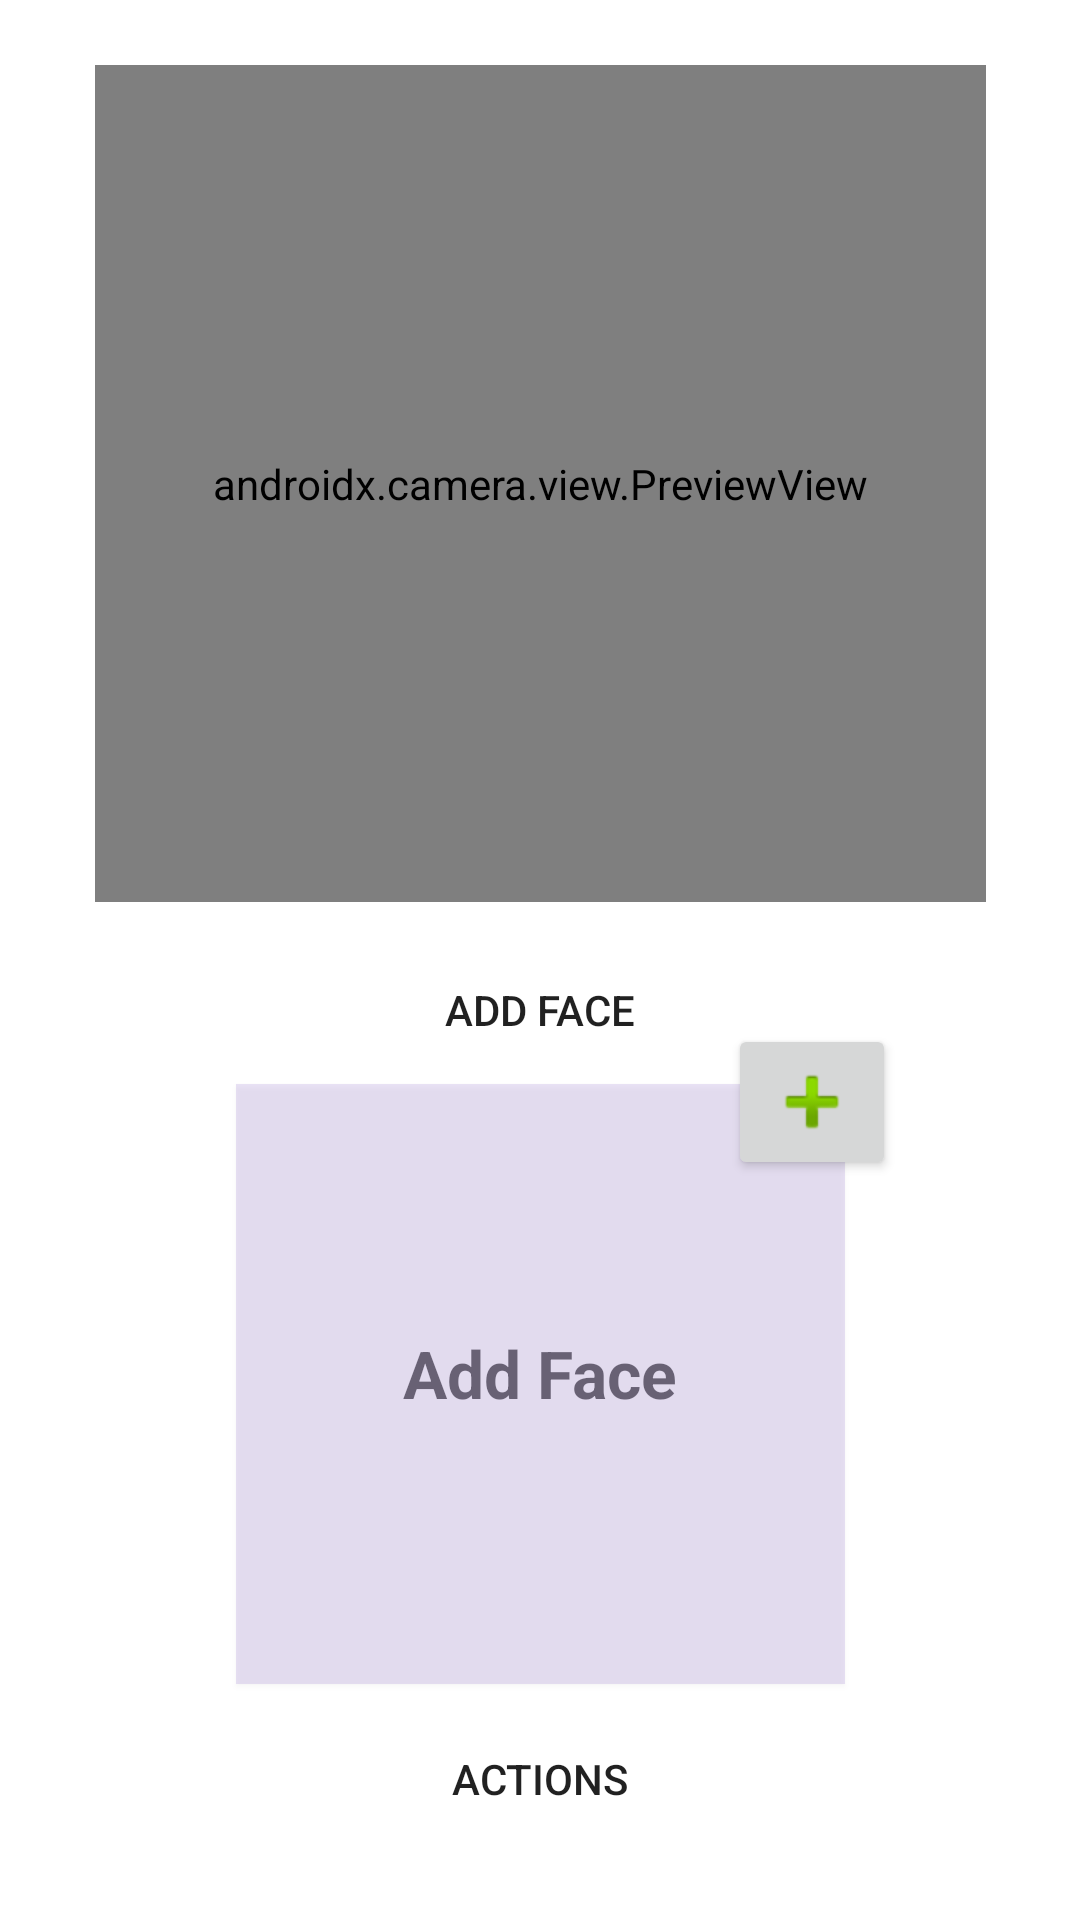

The Android layout XML behind this screen, and the referenced resources:
<!-- AndroidManifest.xml: application theme Theme.FaceRecognition.NoActionBar -->
<!-- res/layout/activity_main.xml -->
<?xml version="1.0" encoding="utf-8"?>
<androidx.constraintlayout.widget.ConstraintLayout xmlns:android="http://schemas.android.com/apk/res/android"
    xmlns:app="http://schemas.android.com/apk/res-auto"
    xmlns:tools="http://schemas.android.com/tools"
    android:id="@+id/coordinatorLayout"
    android:layout_width="match_parent"
    android:layout_height="match_parent"
    tools:context=".MainActivity">

    <Button
        android:id="@+id/button2"
        android:layout_width="wrap_content"
        android:layout_height="wrap_content"
        android:background="@drawable/round_bg"
        android:text="ACTIONS"
        app:layout_constraintBottom_toBottomOf="parent"
        app:layout_constraintEnd_toEndOf="parent"
        app:layout_constraintStart_toStartOf="parent"
        app:layout_constraintTop_toBottomOf="@+id/imageView"
        app:layout_constraintVertical_bias="0.25" />

    <FrameLayout
        android:id="@+id/container"
        android:layout_width="297dp"
        android:layout_height="279dp"
        app:layout_constraintBottom_toBottomOf="parent"
        app:layout_constraintEnd_toEndOf="parent"
        app:layout_constraintStart_toStartOf="parent"
        app:layout_constraintTop_toTopOf="parent"
        app:layout_constraintVertical_bias="0.060000002">

        <Button
            android:id="@+id/button5"
            android:layout_width="68dp"
            android:layout_height="65dp"
            android:layout_marginStart="229dp"
            android:layout_marginEnd="229dp"
            android:layout_marginRight="229dp"
            android:background="@drawable/cam"
            android:backgroundTint="@color/teal_200"
            android:elevation="1dp"
            app:layout_constraintEnd_toEndOf="parent"
            app:layout_constraintStart_toStartOf="parent"
            tools:layout_conversion_absoluteHeight="63dp"
            tools:layout_conversion_absoluteWidth="62dp" />

        <androidx.camera.view.PreviewView
            android:id="@+id/previewView"
            android:layout_width="match_parent"
            android:layout_height="match_parent">

        </androidx.camera.view.PreviewView>
    </FrameLayout>

    <ImageButton
        android:id="@+id/imageButton"
        android:layout_width="wrap_content"
        android:layout_height="wrap_content"
        android:layout_marginStart="164dp"
        android:layout_marginBottom="168dp"
        android:elevation="2dp"
        app:layout_constraintBottom_toBottomOf="@+id/imageView"
        app:layout_constraintStart_toStartOf="@+id/imageView"
        app:srcCompat="@android:drawable/ic_input_add" />

    <androidx.appcompat.widget.AppCompatImageView
        android:id="@+id/imageView"
        android:layout_width="203dp"
        android:layout_height="200dp"
        android:background="#2C7E57C2"
        android:elevation="1dp"
        app:layout_constraintBottom_toBottomOf="parent"
        app:layout_constraintEnd_toEndOf="parent"
        app:layout_constraintStart_toStartOf="parent"
        app:layout_constraintTop_toBottomOf="@+id/container"
        app:layout_constraintVertical_bias="0.435"
        tools:srcCompat="@android:drawable/screen_background_light_transparent" />

    <LinearLayout
        android:layout_width="wrap_content"
        android:layout_height="wrap_content"
        android:layout_marginTop="12dp"
        android:orientation="horizontal"
        app:layout_constraintEnd_toEndOf="parent"
        app:layout_constraintHorizontal_bias="0.5"
        app:layout_constraintStart_toStartOf="parent"
        app:layout_constraintTop_toBottomOf="@+id/container">

        <Button
            android:id="@+id/button3"
            android:layout_width="wrap_content"
            android:layout_height="wrap_content"
            android:background="@drawable/round_bg"
            android:rotation="0"
            android:rotationX="0"
            android:rotationY="0"
            android:text="Add Face"
            android:textAlignment="center"
            android:visibility="visible"
            tools:visibility="visible" />

    </LinearLayout>

    <TextView
        android:id="@+id/textView"
        android:layout_width="164dp"
        android:layout_height="wrap_content"
        android:hint="Add Face"
        android:textAlignment="center"
        android:textColor="@color/purple_500"
        android:textSize="22sp"
        android:textStyle="bold"
        app:layout_constraintBottom_toBottomOf="@+id/imageView"
        app:layout_constraintEnd_toEndOf="@+id/imageView"
        app:layout_constraintHorizontal_bias="0.487"
        app:layout_constraintStart_toStartOf="@+id/imageView"
        app:layout_constraintTop_toTopOf="@+id/imageView"
        app:layout_constraintVertical_bias="0.479" />

    <TextView
        android:id="@+id/textView2"
        android:layout_width="164dp"
        android:layout_height="165dp"
        android:textColor="@color/black"
        android:textSize="15sp"
        app:layout_constraintBottom_toBottomOf="@+id/imageView"
        app:layout_constraintEnd_toEndOf="@+id/imageView"
        app:layout_constraintHorizontal_bias="0.487"
        app:layout_constraintStart_toStartOf="@+id/imageView"
        app:layout_constraintTop_toTopOf="@+id/imageView"
        app:layout_constraintVertical_bias="0.914" />



</androidx.constraintlayout.widget.ConstraintLayout>
<!-- resources referenced by this layout -->
<resources>
  <color name="black">#FF000000</color>
  <color name="purple_500">#FF6200EE</color>
  <color name="teal_200">#FF03DAC5</color>
  <style name="Theme.FaceRecognition.NoActionBar">
          <item name="windowActionBar">false</item>
          <item name="windowNoTitle">true</item>
      </style>
</resources>
